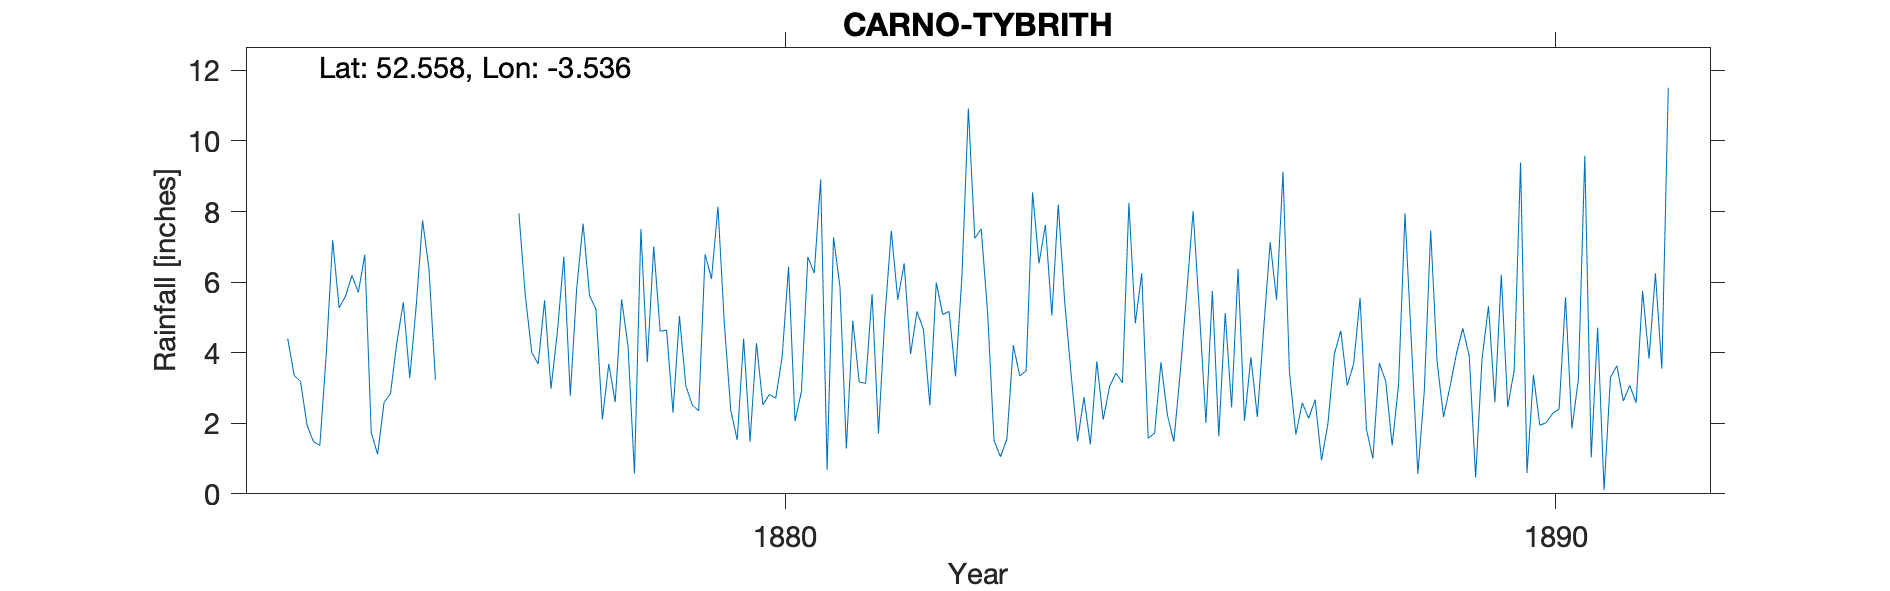

The file beside this chart, header and first rows:
CARNO-TYBRITH, , , , , , , , , , , , , , , , , , , , , , , 
Grid ref, SN960967, Long, -3.536, Lat, 52.56, Elevation, 595, ft., , , , , , , , , , , , , , , 
Station no, RR1464, , , , , , , , , , , , , , , , , , , , , , 
, 1870, 1871, 1872, 1873, 1874, 1875, 1876, 1877, 1878, 1879, 1880, 1881, 1882, 1883, 1884, 1885, 1886, 1887, 1888, 1889, 1890, 1891, 1892
January, , , , , 4.4, 6.78, , 7.95, 5.23, 2.3, 1.48, 0.68, 6.53, 7.51, 8.2, 4.83, 5.75, 3.47, 1.83, 2.18, 9.39, 4.71, 
February, , , , , 3.36, 1.74, , 5.61, 2.11, 5.04, 4.27, 7.27, 3.96, 5.12, 5.45, 6.25, 1.63, 1.68, 1, 3.03, 0.59, 0.11, 
March, , , , , 3.18, 1.12, , 4.01, 3.68, 3.06, 2.52, 5.87, 5.17, 1.51, 3.39, 1.58, 5.12, 2.58, 3.71, 3.96, 3.37, 3.3, 
April, , , , , 1.95, 2.59, , 3.68, 2.6, 2.52, 2.82, 1.28, 4.66, 1.05, 1.49, 1.72, 2.45, 2.14, 3.19, 4.69, 1.94, 3.63, 
May, , , , , 1.48, 2.84, , 5.48, 5.51, 2.35, 2.71, 4.91, 2.51, 1.55, 2.74, 3.73, 6.38, 2.67, 1.37, 3.91, 2.02, 2.63, 
June, , , , , 1.37, 4.29, , 2.98, 4.18, 6.79, 3.88, 3.17, 5.99, 4.21, 1.4, 2.23, 2.07, 0.95, 3.1, 0.46, 2.28, 3.07, 
July, , , , , 3.96, 5.43, , 4.6, 0.58, 6.09, 6.44, 3.13, 5.08, 3.34, 3.75, 1.48, 3.87, 1.99, 7.95, 3.82, 2.4, 2.58, 
August, , , , , 7.19, 3.28, , 6.72, 7.5, 8.14, 2.06, 5.66, 5.17, 3.49, 2.1, 3.45, 2.18, 3.97, 4.27, 5.32, 5.57, 5.75, 
September, , , , , 5.27, 5.31, , 2.78, 3.73, 4.81, 2.9, 1.71, 3.33, 8.54, 3.05, 5.68, 4.7, 4.62, 0.57, 2.6, 1.85, 3.83, 
October, , , , , 5.6, 7.75, , 5.81, 7.01, 2.36, 6.71, 5.02, 6.17, 6.53, 3.42, 8.01, 7.13, 3.07, 2.9, 6.21, 3.24, 6.25, 
November, , , , , 6.19, 6.37, , 7.66, 4.61, 1.53, 6.26, 7.45, 10.92, 7.62, 3.15, 5.11, 5.5, 3.68, 7.46, 2.46, 9.58, 3.55, 
December, , , , , 5.71, 3.23, , 5.62, 4.64, 4.4, 8.91, 5.5, 7.24, 5.05, 8.25, 2.01, 9.13, 5.55, 3.74, 3.5, 1.03, 11.51, 
Total, , , , , 49.66, 50.73, , 62.9, 51.38, 49.39, 50.96, 51.65, 66.73, 55.52, 46.39, 46.08, 55.91, 36.37, 41.09, 42.14, 43.26, 50.92, 
NOTES, , , , , , , , , , , , , , , , , , , , , , , 
NGR is Tybrith Carno. Stated altitiude m…, , , , , , , , , , , , , , , , , , , , , , , 
